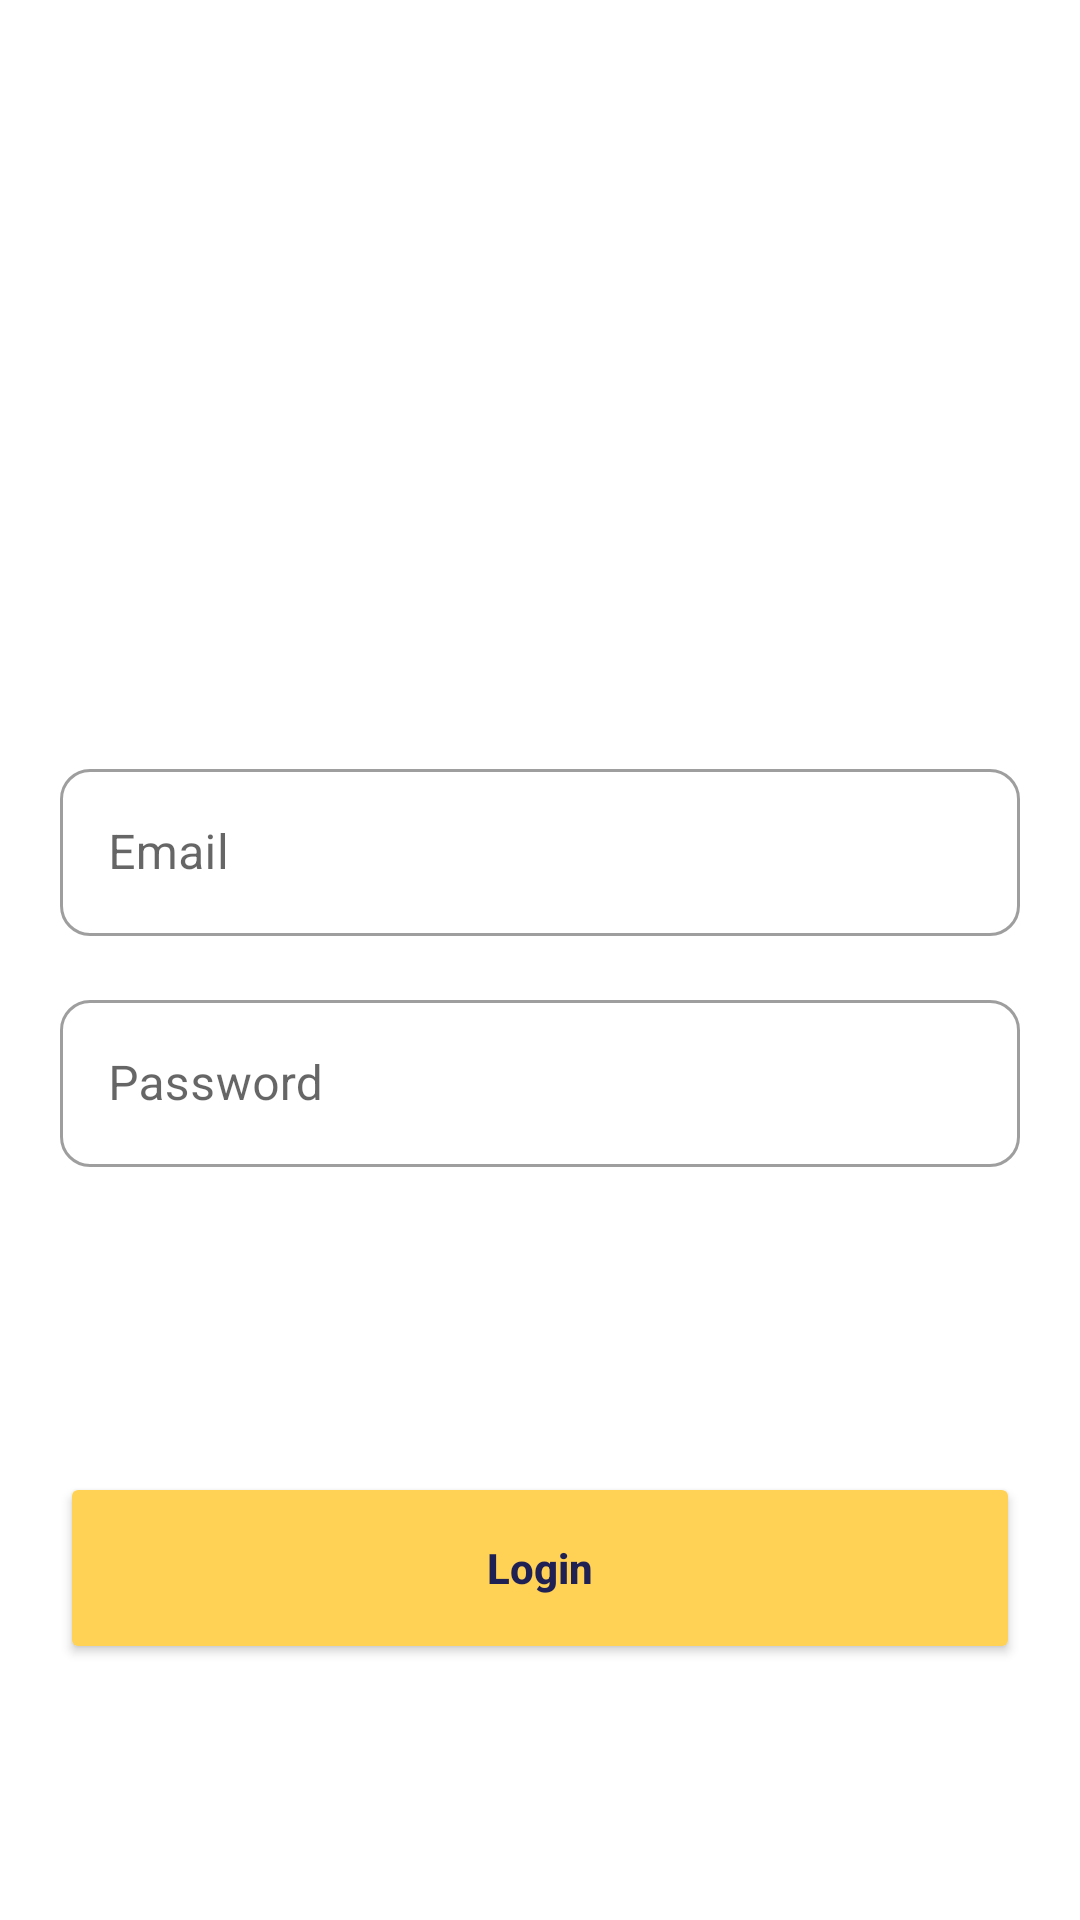

Layout XML and referenced resources for this Android screen:
<!-- AndroidManifest.xml: application theme Theme.CheckInDemo -->
<!-- res/layout/fragment_login.xml -->
<?xml version="1.0" encoding="utf-8"?>
<androidx.constraintlayout.widget.ConstraintLayout xmlns:android="http://schemas.android.com/apk/res/android"
    xmlns:app="http://schemas.android.com/apk/res-auto"
    xmlns:tools="http://schemas.android.com/tools"
    android:layout_width="match_parent"
    android:layout_height="match_parent"
    android:background="@color/white"
    tools:context=".feature_auth.presentation.login.LoginFragment">

    <com.google.android.material.textfield.TextInputLayout
        android:id="@+id/til_email"
        style="@style/Widget.MaterialComponents.TextInputLayout.OutlinedBox"
        android:layout_width="match_parent"
        android:layout_height="wrap_content"
        android:layout_marginHorizontal="20dp"
        app:boxCornerRadiusBottomEnd="10dp"
        app:boxCornerRadiusBottomStart="10dp"
        app:boxCornerRadiusTopEnd="10dp"
        app:boxCornerRadiusTopStart="10dp"
        app:layout_constraintBottom_toTopOf="@+id/til_password"
        app:layout_constraintEnd_toEndOf="parent"
        app:layout_constraintStart_toStartOf="parent"
        app:layout_constraintTop_toTopOf="parent"
        app:layout_constraintVertical_chainStyle="packed">

        <androidx.appcompat.widget.AppCompatEditText
            android:id="@+id/et_email"
            android:layout_width="match_parent"
            android:layout_height="match_parent"
            android:hint="@string/email"
            android:inputType="textEmailAddress"
            android:maxLines="1" />
    </com.google.android.material.textfield.TextInputLayout>

    <com.google.android.material.textfield.TextInputLayout
        android:id="@+id/til_password"
        style="@style/Widget.MaterialComponents.TextInputLayout.OutlinedBox"
        android:layout_width="match_parent"
        android:layout_height="wrap_content"
        android:layout_marginHorizontal="20dp"
        android:layout_marginTop="16dp"
        app:boxCornerRadiusBottomEnd="10dp"
        app:boxCornerRadiusBottomStart="10dp"
        app:boxCornerRadiusTopEnd="10dp"
        app:boxCornerRadiusTopStart="10dp"
        app:layout_constraintBottom_toBottomOf="parent"
        app:layout_constraintEnd_toEndOf="parent"
        app:layout_constraintStart_toStartOf="parent"
        app:layout_constraintTop_toBottomOf="@+id/til_email">

        <androidx.appcompat.widget.AppCompatEditText
            android:id="@+id/et_password"
            android:layout_width="match_parent"
            android:layout_height="match_parent"
            android:hint="@string/password"
            android:inputType="textPassword"
            android:maxLines="1" />
    </com.google.android.material.textfield.TextInputLayout>

    <Button
        android:id="@+id/btn_login"
        android:layout_width="match_parent"
        android:layout_height="64dp"
        android:layout_marginHorizontal="20dp"
        android:layout_marginTop="16dp"
        android:backgroundTint="@color/button_color"
        android:text="@string/login"
        android:textAllCaps="false"
        android:textColor="@color/main"
        android:textSize="14sp"
        android:textStyle="bold"
        app:cornerRadius="8dp"
        app:layout_constraintBottom_toBottomOf="parent"
        app:layout_constraintEnd_toEndOf="parent"
        app:layout_constraintStart_toStartOf="parent"
        app:layout_constraintTop_toBottomOf="@+id/til_password" />


</androidx.constraintlayout.widget.ConstraintLayout>
<!-- resources referenced by this layout -->
<resources>
  <color name="button_color">#FFD256</color>
  <color name="main">#1F2054</color>
  <color name="white">#FFFFFFFF</color>
  <string name="email">Email</string>
  <string name="login">Login</string>
  <string name="password">Password</string>
  <style name="Theme.CheckInDemo" parent="Theme.MaterialComponents.DayNight.DarkActionBar">
          
          <item name="colorPrimary">@color/purple_500</item>
          <item name="colorPrimaryVariant">@color/purple_700</item>
          <item name="colorOnPrimary">@color/white</item>
          
          <item name="colorSecondary">@color/teal_200</item>
          <item name="colorSecondaryVariant">@color/teal_700</item>
          <item name="colorOnSecondary">@color/black</item>
          
          <item name="android:statusBarColor">?attr/colorPrimaryVariant</item>
          
      </style>
  <color name="purple_500">#FF6200EE</color>
  <color name="purple_700">#FF3700B3</color>
  <color name="teal_200">#FF03DAC5</color>
  <color name="teal_700">#FF018786</color>
  <color name="black">#FF000000</color>
</resources>
